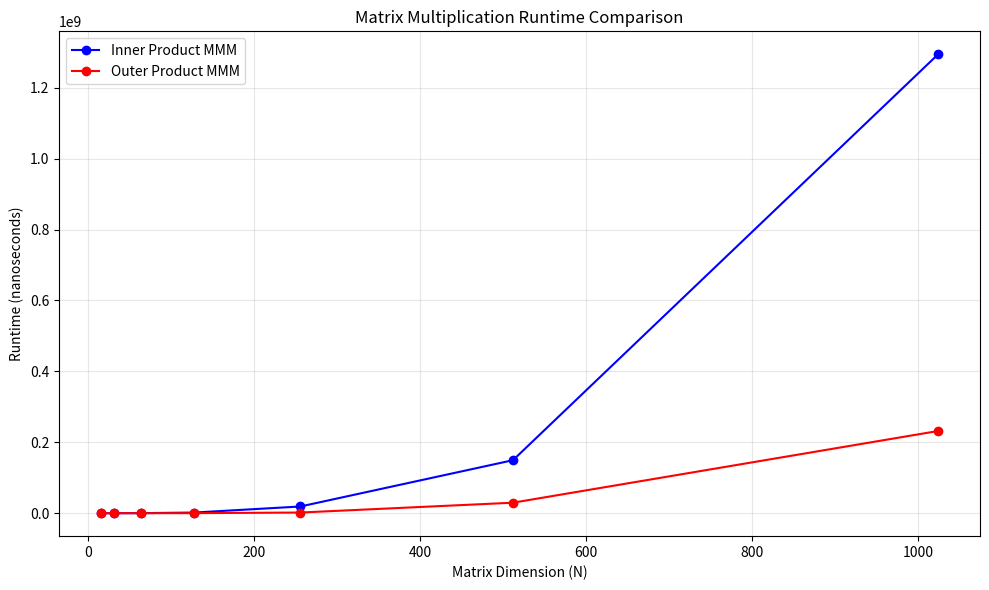

Here is the Python script that generated this plot:
import matplotlib.pyplot as plt
import numpy as np

# Matrix sizes
N = [16, 32, 64, 128, 256, 512, 1024]

# Runtime data (nanoseconds)
inner_product = [1958, 19049, 183612, 1855381, 18967431, 149495326, 1294175983]
outer_product = [891, 4466, 29599, 209895, 1903705, 29642350, 231868297]

plt.figure(figsize=(10, 6))
plt.plot(N, inner_product, 'b-o', label='Inner Product MMM')
plt.plot(N, outer_product, 'r-o', label='Outer Product MMM')

plt.xlabel('Matrix Dimension (N)')
plt.ylabel('Runtime (nanoseconds)')
plt.title('Matrix Multiplication Runtime Comparison')
plt.legend()
plt.grid(True, alpha=0.3)
# Linear scales as requested

plt.tight_layout()
plt.savefig('mmm_runtime_plot.png', dpi=300, bbox_inches='tight')
plt.show()